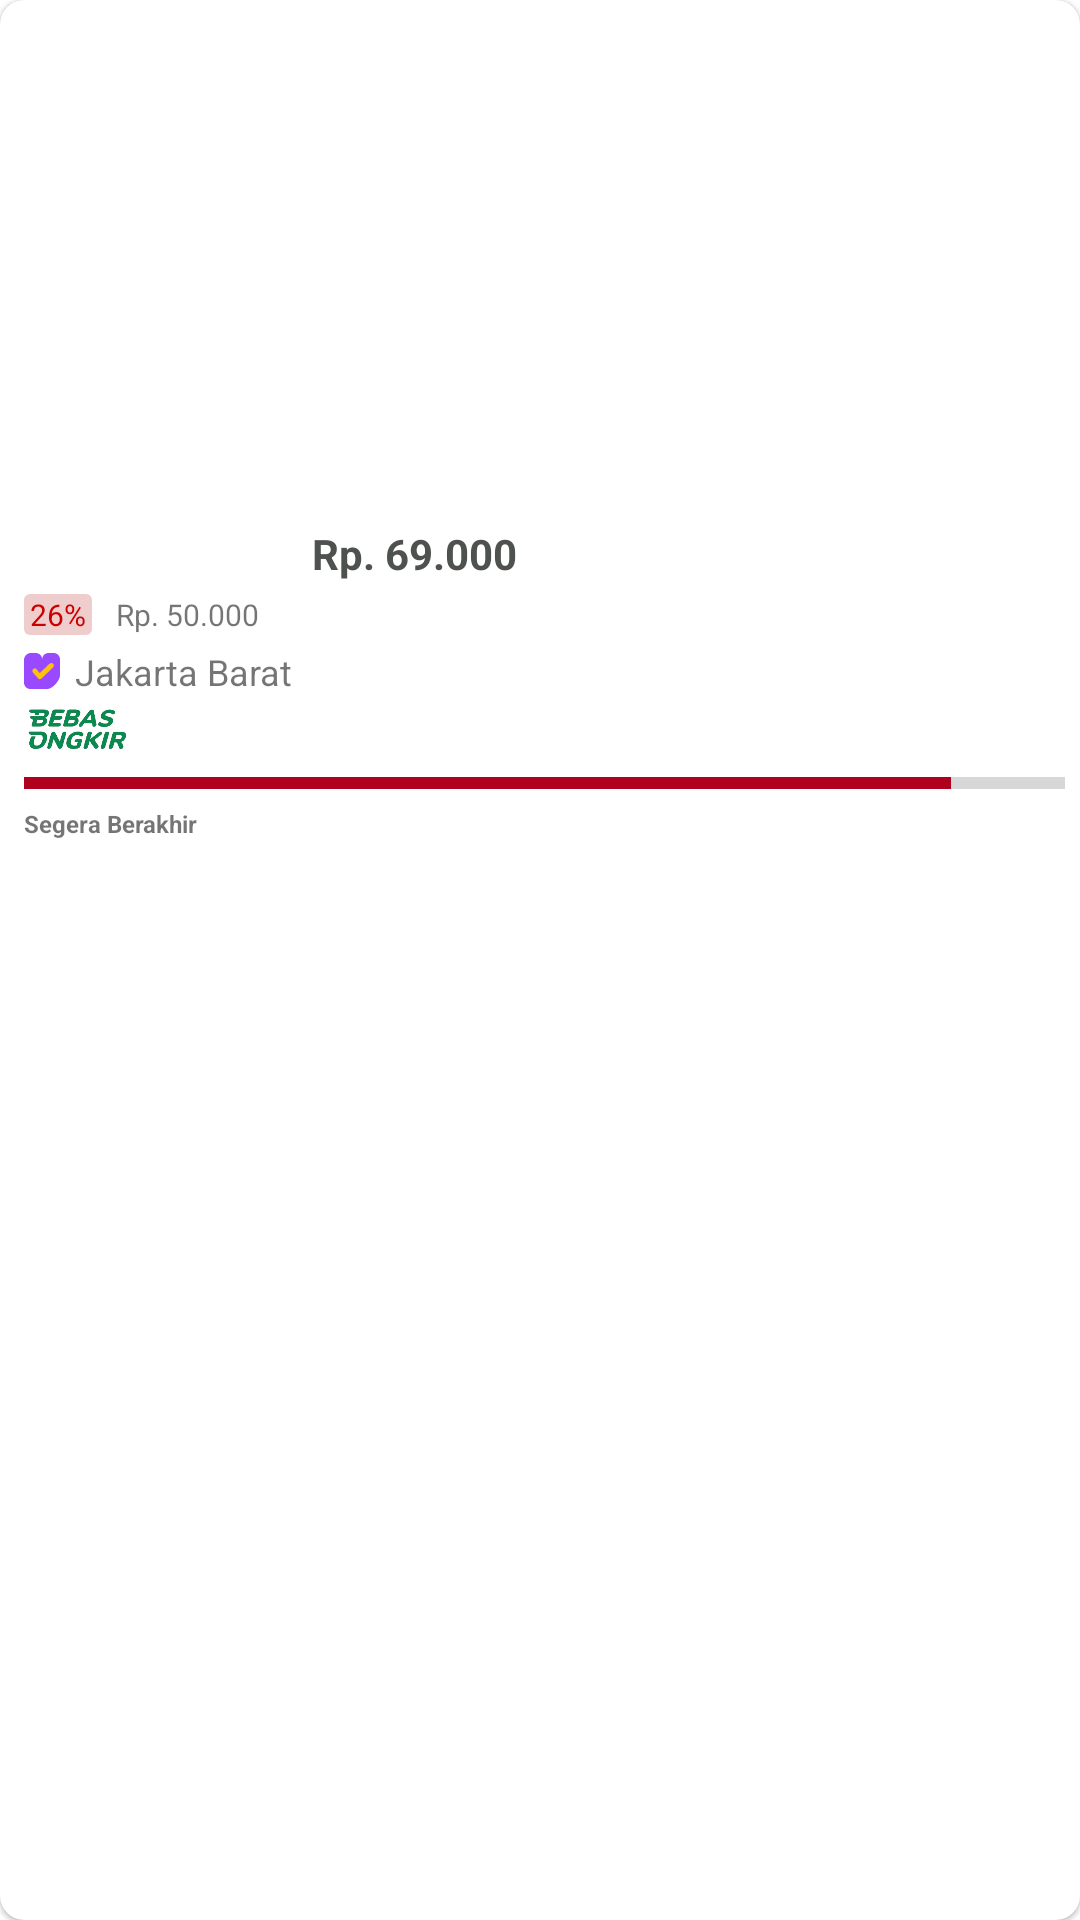

Write the Android layout XML for this screen, with the resource values it uses.
<!-- AndroidManifest.xml: application theme Theme.Ujian_design -->
<!-- res/layout/discount_card_item.xml -->
<?xml version="1.0" encoding="utf-8"?>
<com.google.android.material.card.MaterialCardView xmlns:android="http://schemas.android.com/apk/res/android"
    xmlns:app="http://schemas.android.com/apk/res-auto"
    xmlns:tools="http://schemas.android.com/tools"
    android:layout_width="wrap_content"
    android:layout_height="wrap_content"
    android:orientation="vertical"
    app:cardCornerRadius="8dp">

    <androidx.constraintlayout.widget.ConstraintLayout
        android:layout_width="match_parent"
        android:layout_height="wrap_content">

        <ImageView
            android:id="@+id/discount_banner"
            android:layout_width="160dp"
            android:layout_height="170dp"
            android:foreground="#1A000000"
            android:src="@drawable/bug"
            app:layout_constraintEnd_toEndOf="parent"
            app:layout_constraintStart_toStartOf="parent"
            app:layout_constraintTop_toTopOf="parent" />

        <TextView
            android:id="@+id/discount_price"
            android:layout_width="160dp"
            android:layout_height="wrap_content"
            android:layout_marginStart="8dp"
            android:layout_marginTop="5dp"
            android:text="Rp. 69.000"
            android:textColor="#4e524f"
            android:textSize="14sp"
            android:textStyle="bold"
            app:layout_constraintEnd_toEndOf="parent"
            app:layout_constraintStart_toStartOf="parent"
            app:layout_constraintTop_toBottomOf="@id/discount_banner" />

        <TextView
            android:id="@+id/discount_percent"
            android:layout_width="wrap_content"
            android:layout_height="wrap_content"
            android:layout_marginStart="8dp"
            android:layout_marginTop="4dp"
            android:background="@drawable/rounded_bg_item_red_discount"
            android:paddingLeft="2dp"
            android:paddingEnd="2dp"
            android:text="26%"
            android:textColor="@android:color/holo_red_dark"
            android:textSize="10sp"
            app:layout_constraintStart_toStartOf="parent"
            app:layout_constraintTop_toBottomOf="@id/discount_price" />

        <TextView
            android:id="@+id/discount_start_price"
            android:layout_width="wrap_content"
            android:layout_height="wrap_content"
            android:layout_marginStart="8dp"
            android:text="Rp. 50.000"
            android:textSize="10sp"
            app:layout_constraintBottom_toBottomOf="@+id/discount_percent"
            app:layout_constraintStart_toEndOf="@+id/discount_percent"
            app:layout_constraintTop_toTopOf="@+id/discount_percent" />

        <TextView
            android:id="@+id/discount_city"
            android:layout_width="wrap_content"
            android:layout_height="wrap_content"
            android:layout_marginTop="4dp"
            android:drawableStart="@drawable/ic_official_selected_small"
            android:drawablePadding="5dp"
            android:text="Jakarta Barat"
            android:textSize="12sp"
            app:layout_constraintStart_toStartOf="@+id/discount_percent"
            app:layout_constraintTop_toBottomOf="@+id/discount_percent" />

        <ImageView
            android:id="@+id/imageView3"
            android:layout_width="35dp"
            android:layout_height="20dp"
            android:layout_marginTop="1dp"
            app:layout_constraintStart_toStartOf="@+id/discount_city"
            app:layout_constraintTop_toBottomOf="@+id/discount_city"
            app:srcCompat="@drawable/bebas_ongkir" />

        <ProgressBar
            android:id="@+id/discount_progress_bar"
            style="?android:attr/progressBarStyleHorizontal"
            android:layout_width="0dp"
            android:layout_height="wrap_content"
            android:layout_marginEnd="5dp"
            android:progress="89"
            android:progressTint="@color/design_default_color_error"
            app:layout_constraintEnd_toEndOf="parent"
            app:layout_constraintStart_toStartOf="@+id/imageView3"
            app:layout_constraintTop_toBottomOf="@+id/imageView3" />

        <TextView
            android:id="@+id/textView6"
            android:layout_width="wrap_content"
            android:layout_height="wrap_content"
            android:paddingBottom="12dp"
            android:text="Segera Berakhir"
            android:textSize="8sp"
            android:textStyle="bold"
            app:layout_constraintStart_toStartOf="@+id/discount_progress_bar"
            app:layout_constraintTop_toBottomOf="@+id/discount_progress_bar" />

    </androidx.constraintlayout.widget.ConstraintLayout>

</com.google.android.material.card.MaterialCardView>
<!-- resources referenced by this layout -->
<resources>
  <!-- drawable bebas_ongkir: png bitmap (drawable, 45144 bytes) -->
  <!-- drawable ic_official_selected_small (drawable) -->
  <vector xmlns:android="http://schemas.android.com/apk/res/android"
      android:width="12dp"
      android:height="12dp"
      android:viewportWidth="18"
      android:viewportHeight="18">
    <path
        android:pathData="M3.3488,0H5.8605C7.6744,0 9.0698,1.3953 9.0698,3.2093C9.0698,1.3953 10.4651,0 12.2791,0H14.7907C16.6047,0 18,1.3953 18,3.2093V11.1628C18,13.6744 14.2326,17.8605 11.8605,18H3.2093C1.3953,18 0,16.6047 0,14.7907V3.2093C0.1395,1.5349 1.6744,0 3.3488,0Z"
        android:fillColor="#9949FF"
        android:fillType="evenOdd"/>
    <path
        android:pathData="M7.8139,10.0465L12.6976,5.4418C12.9767,5.1628 13.2558,5.0232 13.6744,5.0232C14.372,5.0232 14.9302,5.5814 14.9302,6.279C14.9302,6.5581 14.7907,6.8372 14.6511,7.1163L8.7907,12.6976C8.5116,12.9767 8.2325,13.1162 7.9535,13.1162C7.6744,13.1162 7.2558,12.9767 7.1162,12.6976L4.4651,9.7674C4.186,9.4883 4.186,9.2093 4.186,8.9302C4.186,8.2325 4.7441,7.6744 5.4418,7.6744C5.7209,7.6744 6.1395,7.8139 6.279,8.093L7.8139,10.0465Z"
        android:fillColor="#FDC10A"
        android:fillType="evenOdd"/>
  </vector>
  <!-- drawable rounded_bg_item_red_discount (drawable) -->
  <?xml version="1.0" encoding="utf-8"?>
  <shape xmlns:android="http://schemas.android.com/apk/res/android">
      <solid android:color="#EFCDCD"/>
      <corners android:radius="2dp"/>
  </shape>
  <style name="Theme.Ujian_design" parent="Theme.MaterialComponents.DayNight.DarkActionBar">
          
          <item name="colorPrimary">@color/purple_500</item>
          <item name="colorPrimaryVariant">@color/green_700</item>
          <item name="colorOnPrimary">@color/white</item>
          
          <item name="colorSecondary">@color/teal_200</item>
          <item name="colorSecondaryVariant">@color/teal_700</item>
          <item name="colorOnSecondary">@color/black</item>
          
          <item name="android:statusBarColor" tools:targetApi="l">?attr/colorPrimaryVariant</item>
          
          <item name="windowActionBar">false</item>
          <item name="windowNoTitle">true</item>
      </style>
  <color name="purple_500">#FF6200EE</color>
  <color name="white">#FFFFFFFF</color>
  <color name="teal_200">#FF03DAC5</color>
  <color name="teal_700">#FF018786</color>
  <color name="black">#FF000000</color>
</resources>
